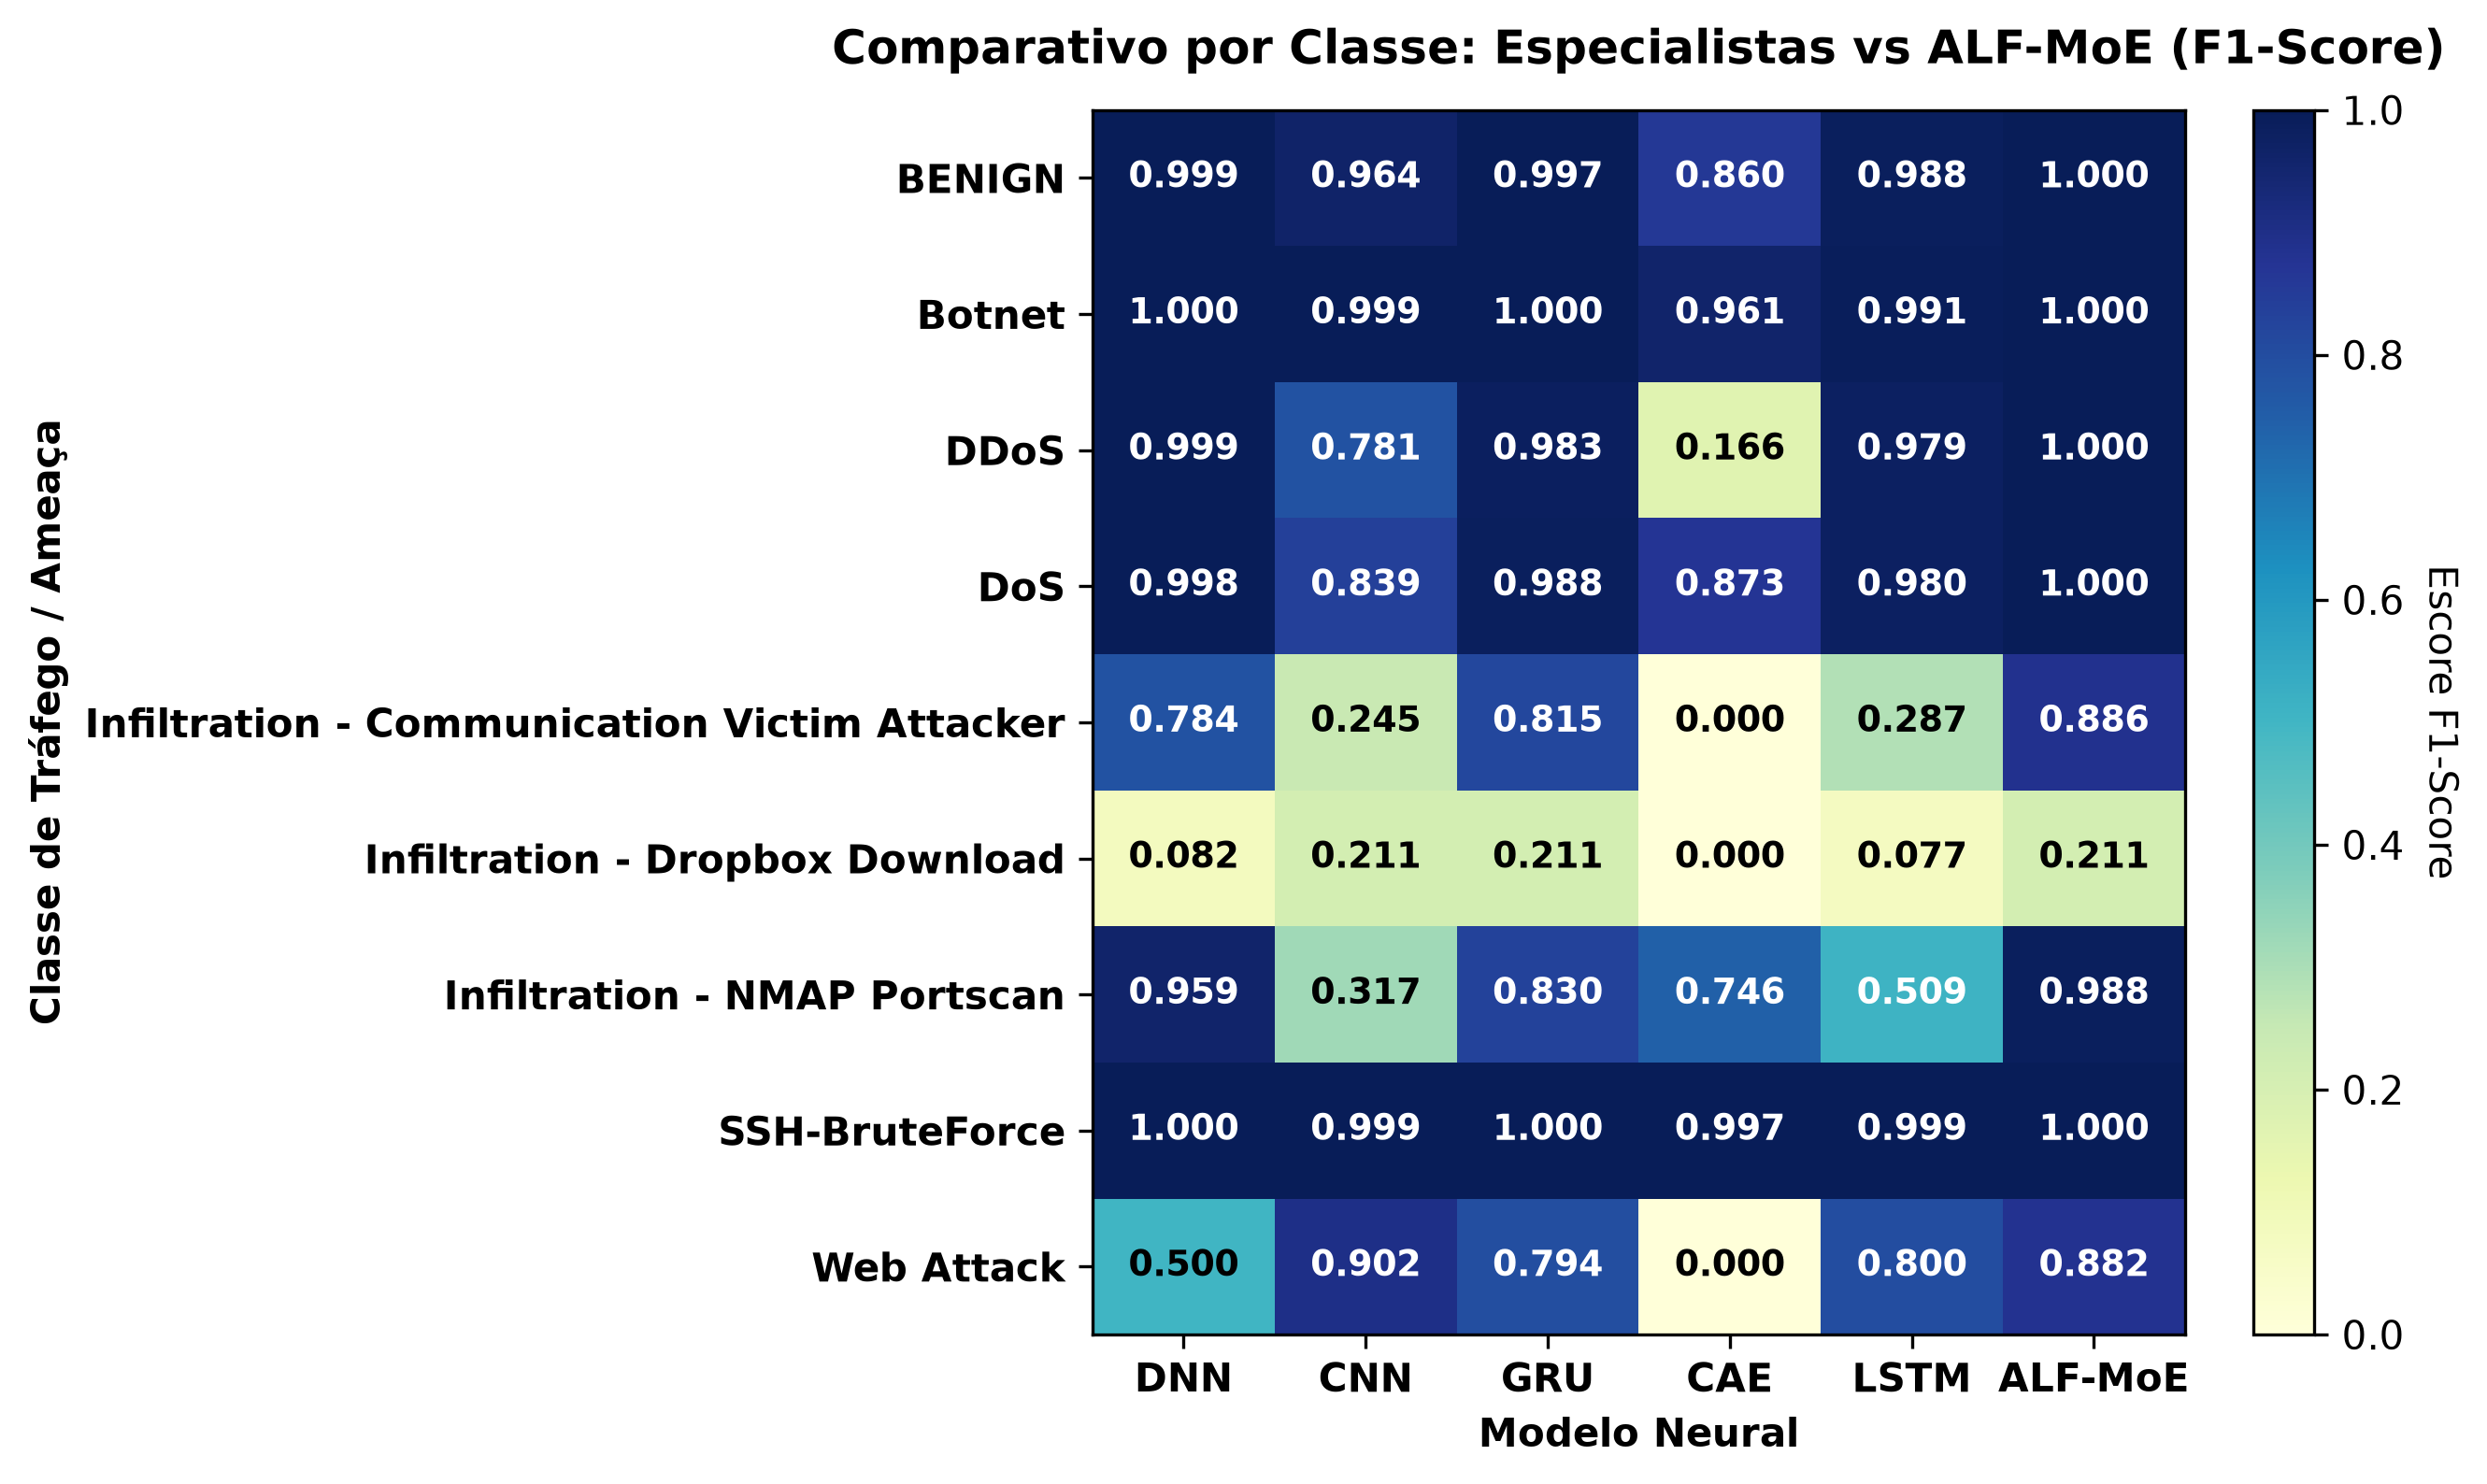

Values plotted in this chart, from the file beside it:
, DNN, CNN, GRU, CAE, LSTM, ALF-MoE
BENIGN, 0.9992, 0.9641, 0.9967, 0.8605, 0.988, 0.9998
Botnet, 0.9999, 0.9995, 0.9997, 0.9609, 0.9906, 0.9999
DDoS, 0.9992, 0.7814, 0.9834, 0.1663, 0.9788, 0.9999
DoS, 0.998, 0.8394, 0.9875, 0.8732, 0.9802, 0.9996
Infiltration - Communication Victim Atta…, 0.7835, 0.2452, 0.8148, 0.0, 0.2869, 0.8864
Infiltration - Dropbox Download, 0.08163, 0.2105, 0.2105, 0.0, 0.07692, 0.2105
Infiltration - NMAP Portscan, 0.9595, 0.3166, 0.8304, 0.7456, 0.5093, 0.9879
SSH-BruteForce, 0.9996, 0.999, 1, 0.9975, 0.9994, 1
Web Attack, 0.5, 0.9016, 0.7943, 0.0, 0.8, 0.8819
